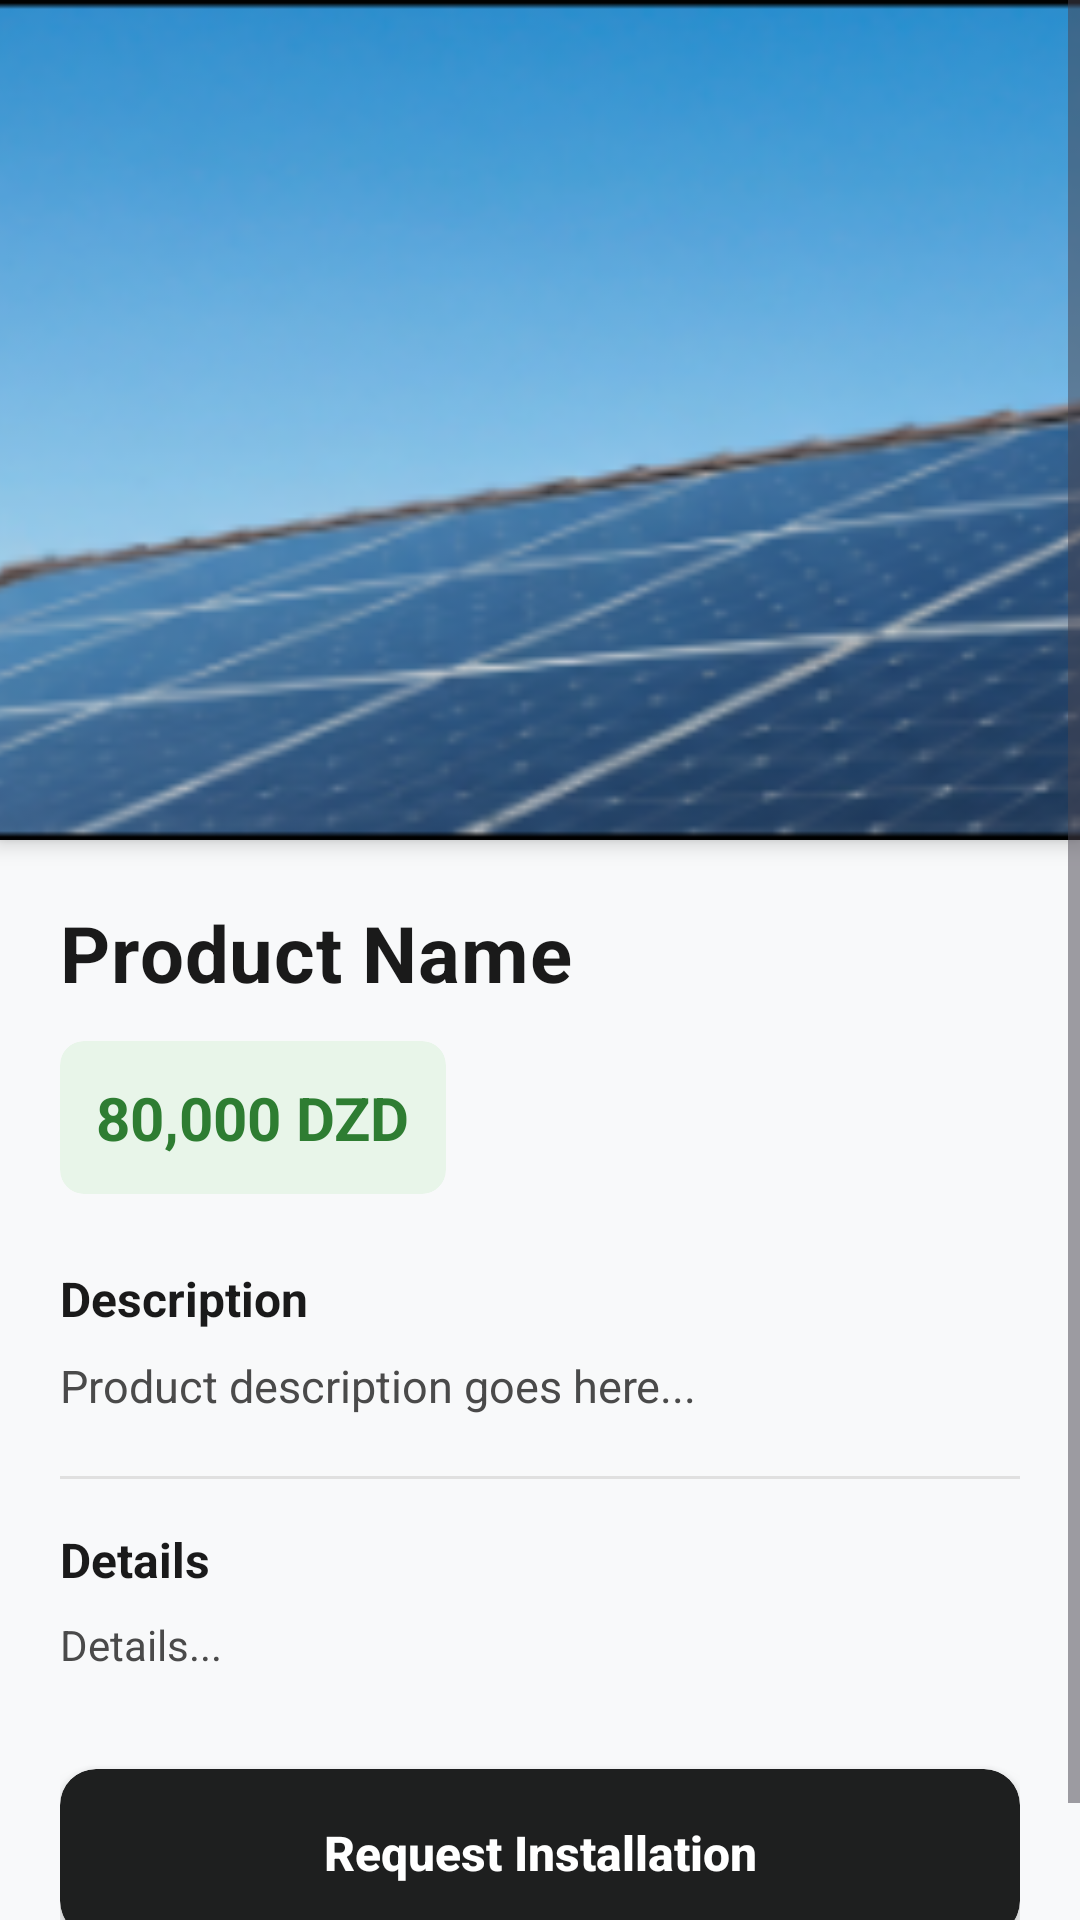

Produce the Android XML layout that renders to this screen, including the resource entries it uses.
<!-- AndroidManifest.xml: application theme Theme.DAAM -->
<!-- res/layout/activity_product_detail.xml -->
<?xml version="1.0" encoding="utf-8"?>
<ScrollView xmlns:android="http://schemas.android.com/apk/res/android"
    xmlns:app="http://schemas.android.com/apk/res-auto"
    android:id="@+id/main"
    android:layout_width="match_parent"
    android:layout_height="match_parent"
    android:background="#F8F9FA"
    android:fillViewport="true">

    <LinearLayout
        android:layout_width="match_parent"
        android:layout_height="wrap_content"
        android:orientation="vertical">

        
        <androidx.cardview.widget.CardView
            android:layout_width="match_parent"
            android:layout_height="wrap_content"
            app:cardCornerRadius="0dp"
            app:cardElevation="4dp">

            <ImageView
                android:id="@+id/productImage"
                android:layout_width="match_parent"
                android:layout_height="280dp"
                android:scaleType="centerCrop"
                android:src="@drawable/solar_roof" />

        </androidx.cardview.widget.CardView>

        
        <LinearLayout
            android:layout_width="match_parent"
            android:layout_height="wrap_content"
            android:orientation="vertical"
            android:padding="20dp">

            
            <TextView
                android:id="@+id/productName"
                android:layout_width="wrap_content"
                android:layout_height="wrap_content"
                android:text="Product Name"
                android:textSize="26sp"
                android:textStyle="bold"
                android:textColor="#1A1A1A"
                android:letterSpacing="0.01" />

            
            <androidx.cardview.widget.CardView
                android:layout_width="wrap_content"
                android:layout_height="wrap_content"
                android:layout_marginTop="12dp"
                app:cardCornerRadius="8dp"
                app:cardBackgroundColor="#E8F5E9"
                app:cardElevation="0dp">

                <TextView
                    android:id="@+id/productPrice"
                    android:layout_width="wrap_content"
                    android:layout_height="wrap_content"
                    android:text="80,000 DZD"
                    android:textSize="20sp"
                    android:textStyle="bold"
                    android:textColor="#2E7D32"
                    android:padding="12dp" />

            </androidx.cardview.widget.CardView>

            
            <TextView
                android:layout_width="wrap_content"
                android:layout_height="wrap_content"
                android:text="Description"
                android:textSize="16sp"
                android:textStyle="bold"
                android:textColor="#1A1A1A"
                android:layout_marginTop="24dp"
                android:layout_marginBottom="8dp" />

            <TextView
                android:id="@+id/productDescription"
                android:layout_width="match_parent"
                android:layout_height="wrap_content"
                android:text="Product description goes here..."
                android:textSize="15sp"
                android:textColor="#4A4A4A"
                android:lineSpacingExtra="4dp" />

            
            <View
                android:layout_width="match_parent"
                android:layout_height="1dp"
                android:background="#E0E0E0"
                android:layout_marginTop="20dp"
                android:layout_marginBottom="16dp" />

            
            <TextView
                android:layout_width="wrap_content"
                android:layout_height="wrap_content"
                android:text="Details"
                android:textSize="16sp"
                android:textStyle="bold"
                android:textColor="#1A1A1A"
                android:layout_marginBottom="8dp" />

            <TextView
                android:id="@+id/productDetails"
                android:layout_width="match_parent"
                android:layout_height="wrap_content"
                android:text="Details..."
                android:textSize="14sp"
                android:textColor="#4A4A4A"
                android:lineSpacingExtra="4dp" />

            
            <androidx.cardview.widget.CardView
                android:layout_width="match_parent"
                android:layout_height="wrap_content"
                android:layout_marginTop="32dp"
                android:layout_marginBottom="16dp"
                app:cardCornerRadius="12dp"
                app:cardElevation="4dp"
                app:cardBackgroundColor="#1e1f1f">

                <Button
                    android:id="@+id/btnRequestInstallation"
                    android:layout_width="match_parent"
                    android:layout_height="56dp"
                    android:text="Request Installation"
                    android:textAllCaps="false"
                    android:textSize="16sp"
                    android:textStyle="bold"
                    android:background="@android:color/transparent"
                    android:textColor="@color/white" />

            </androidx.cardview.widget.CardView>

        </LinearLayout>

    </LinearLayout>

</ScrollView>
<!-- resources referenced by this layout -->
<resources>
  <color name="white">#FFFFFFFF</color>
  <!-- drawable solar_roof: png bitmap (drawable, 43711 bytes) -->
  <style name="Theme.DAAM" parent="Base.Theme.DAAM" />
  <style name="Base.Theme.DAAM" parent="Theme.Material3.DayNight.NoActionBar">
          
          
      </style>
</resources>
